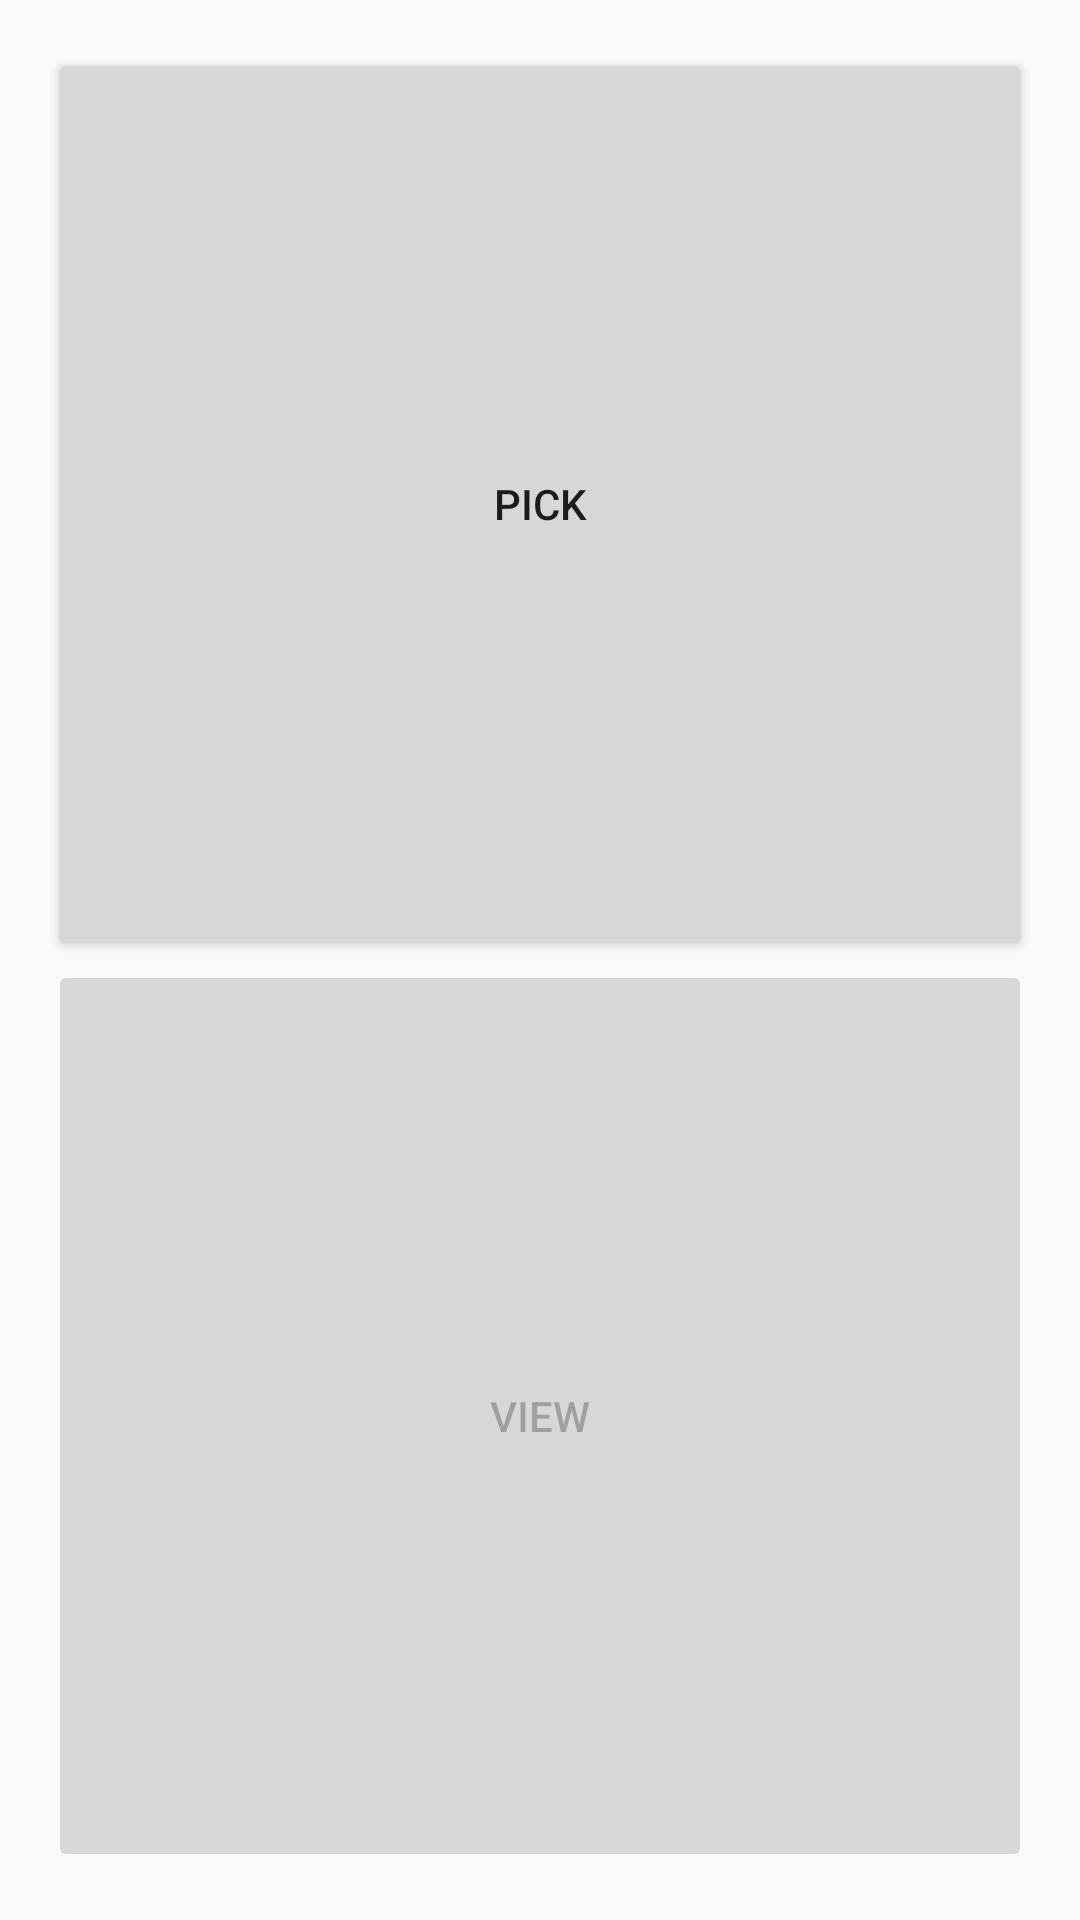

Reconstruct the res/layout file that produces this screen, plus the resources it refers to.
<!-- AndroidManifest.xml: application theme Theme.JetSampler -->
<!-- res/layout/activity_contacts.xml -->
<?xml version="1.0" encoding="utf-8"?>
<androidx.constraintlayout.widget.ConstraintLayout
    xmlns:android="http://schemas.android.com/apk/res/android"
    xmlns:app="http://schemas.android.com/apk/res-auto"
    xmlns:tools="http://schemas.android.com/tools"
    android:layout_width="match_parent"
    android:layout_height="match_parent"
    android:padding="16dp">

    <Button
        android:id="@+id/pick"
        android:layout_width="0dp"
        android:layout_height="0dp"
        android:text="@string/btn_pick"
        app:layout_constraintEnd_toEndOf="parent"
        app:layout_constraintHeight_percent="0.5"
        app:layout_constraintStart_toStartOf="parent"
        app:layout_constraintTop_toTopOf="parent"
        tools:text="Pick" />

    <Button
        android:id="@+id/view"
        android:layout_width="0dp"
        android:layout_height="0dp"
        android:enabled="false"
        android:text="@string/btn_view"
        app:layout_constraintBottom_toBottomOf="parent"
        app:layout_constraintEnd_toEndOf="parent"
        app:layout_constraintHeight_percent="0.5"
        app:layout_constraintStart_toStartOf="parent"
        tools:text="View" />
</androidx.constraintlayout.widget.ConstraintLayout>
<!-- resources referenced by this layout -->
<resources>
  <string name="btn_pick">Pick</string>
  <string name="btn_view">View</string>
  <style name="Theme.JetSampler" parent="Theme.AppCompat.Light.NoActionBar">
          
          <item name="colorPrimary">@color/colorPrimary</item>
          <item name="colorPrimaryDark">@color/colorPrimaryDark</item>
          <item name="colorAccent">@color/colorAccent</item>
          <item name="actionBarPopupTheme">@style/PopupOverlay</item>
      </style>
  <style name="PopupOverlay" parent="ThemeOverlay.AppCompat.Dark.ActionBar">
          <item name="iconTint">@android:color/white</item>
      </style>
  <!-- not gathered from this repository: default colours our renderer supplied (Android Studio template values) -->
  <color name="colorPrimary">#FF6200EE</color>
  <color name="colorPrimaryDark">#FF3700B3</color>
  <color name="colorAccent">#FF03DAC5</color>
</resources>
